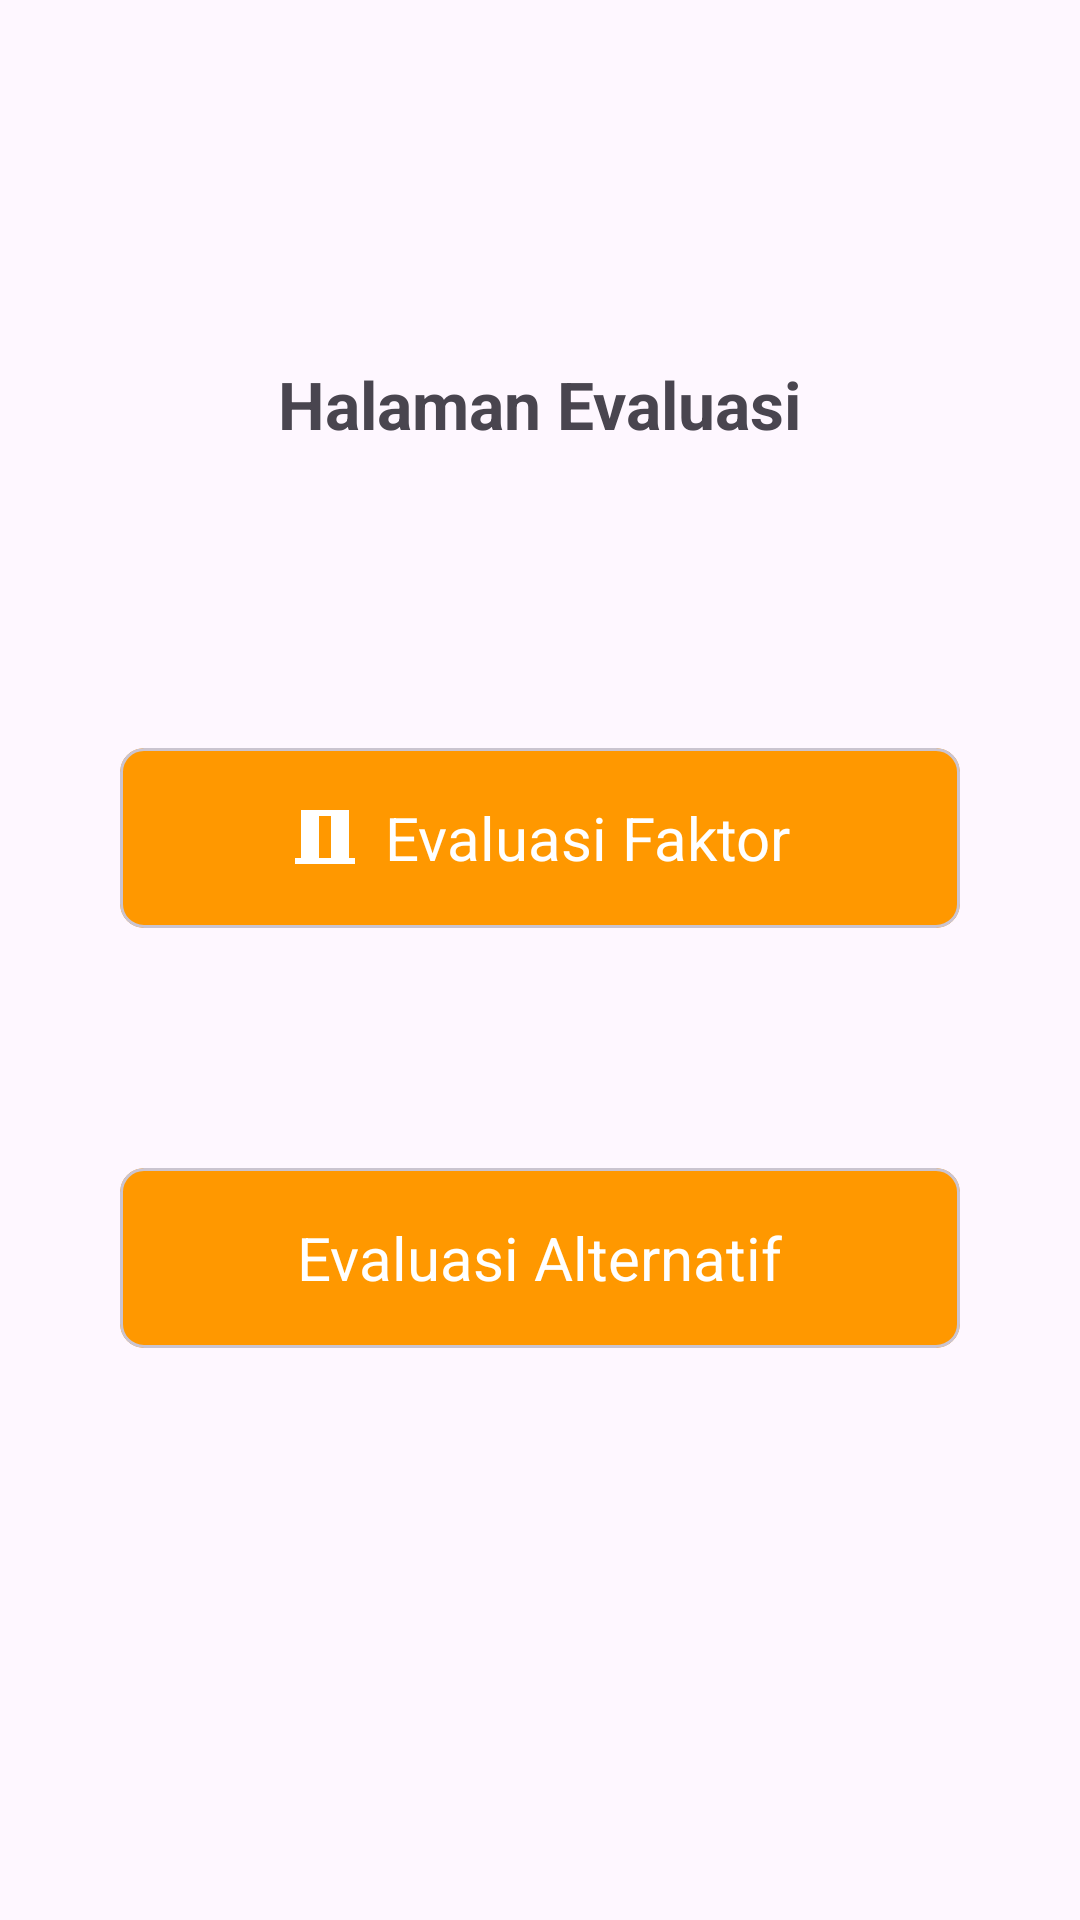

This screen was rendered from an Android layout file. Write that file and the resources it references.
<!-- AndroidManifest.xml: application theme Theme.Jagungku -->
<!-- res/layout/activity_evaluation.xml -->
<?xml version="1.0" encoding="utf-8"?>
<androidx.constraintlayout.widget.ConstraintLayout xmlns:android="http://schemas.android.com/apk/res/android"
    xmlns:app="http://schemas.android.com/apk/res-auto"
    xmlns:tools="http://schemas.android.com/tools"
    android:id="@+id/main"
    android:layout_width="match_parent"
    android:layout_height="match_parent"
    tools:context=".ui.admin.dss.evaluation.EvaluationActivity">

    <LinearLayout
        android:layout_width="match_parent"
        android:layout_height="wrap_content"
        android:layout_marginTop="120dp"
        android:orientation="vertical"
        app:layout_constraintEnd_toEndOf="parent"
        app:layout_constraintStart_toStartOf="parent"
        app:layout_constraintTop_toTopOf="parent">

        <TextView
            android:layout_width="wrap_content"
            android:layout_height="wrap_content"
            android:layout_gravity="center"
            android:text="Halaman Evaluasi"
            android:textAlignment="center"
            android:textSize="22sp"
            android:textStyle="bold" />

        <com.google.android.material.card.MaterialCardView
            android:id="@+id/cv_evaluasi_faktor"
            android:layout_width="280dp"
            android:layout_height="60dp"
            android:layout_gravity="center"
            android:layout_marginTop="100dp"
            android:backgroundTint="@color/orange"
            app:cardCornerRadius="8dp">

            <TextView
                android:id="@+id/tv_label_evaluasi_faktor"
                android:layout_width="wrap_content"
                android:layout_height="wrap_content"
                android:layout_gravity="center"
                android:drawablePadding="8dp"
                android:text="Evaluasi Faktor"
                android:textColor="@color/white"
                android:textSize="20sp"
                app:drawableLeftCompat="@drawable/baseline_vertical_shades_24" />
        </com.google.android.material.card.MaterialCardView>

        <com.google.android.material.card.MaterialCardView
            android:id="@+id/cv_evaluasi_alternatif"
            android:layout_width="280dp"
            android:layout_height="60dp"
            android:layout_gravity="center"
            android:layout_marginTop="80dp"
            android:backgroundTint="@color/orange"
            app:cardCornerRadius="8dp">

            <TextView
                android:id="@+id/tv_label_evaluasi_alternatif"
                android:layout_width="wrap_content"
                android:layout_height="wrap_content"
                android:layout_gravity="center"
                android:drawablePadding="6dp"
                android:text="Evaluasi Alternatif"
                android:textColor="@color/white"
                android:textSize="20sp"
                app:drawableLeftCompat="@drawable/baseline_grass_24" />
        </com.google.android.material.card.MaterialCardView>
    </LinearLayout>

</androidx.constraintlayout.widget.ConstraintLayout>
<!-- resources referenced by this layout -->
<resources>
  <color name="orange">#FF9800</color>
  <color name="white">#FFFFFFFF</color>
  <!-- drawable baseline_vertical_shades_24 (drawable) -->
  <vector xmlns:android="http://schemas.android.com/apk/res/android" android:height="24dp" android:tint="#FFFFFF" android:viewportHeight="24" android:viewportWidth="24" android:width="24dp">
        
      <path android:fillColor="@android:color/white" android:pathData="M20,19V3H4v16H2v2h20v-2H20zM10,19V5h4v14H10z"/>
      
  </vector>
  <style name="Theme.Jagungku" parent="Base.Theme.Jagungku" />
  <style name="Base.Theme.Jagungku" parent="Theme.Material3.DayNight">
          
          <item name="colorScheme">@color/light_green</item>
          <item name="colorOnSecondary">@color/white</item>
          <item name="colorTertiary">@color/dark_grey</item>
          <item name="colorOnBackground">@color/black</item>
          <item name="cardBackgroundColor">@color/white</item>
      </style>
  <color name="light_green">#BFFFBF</color>
  <color name="dark_grey">#595959</color>
  <color name="black">#FF000000</color>
</resources>
